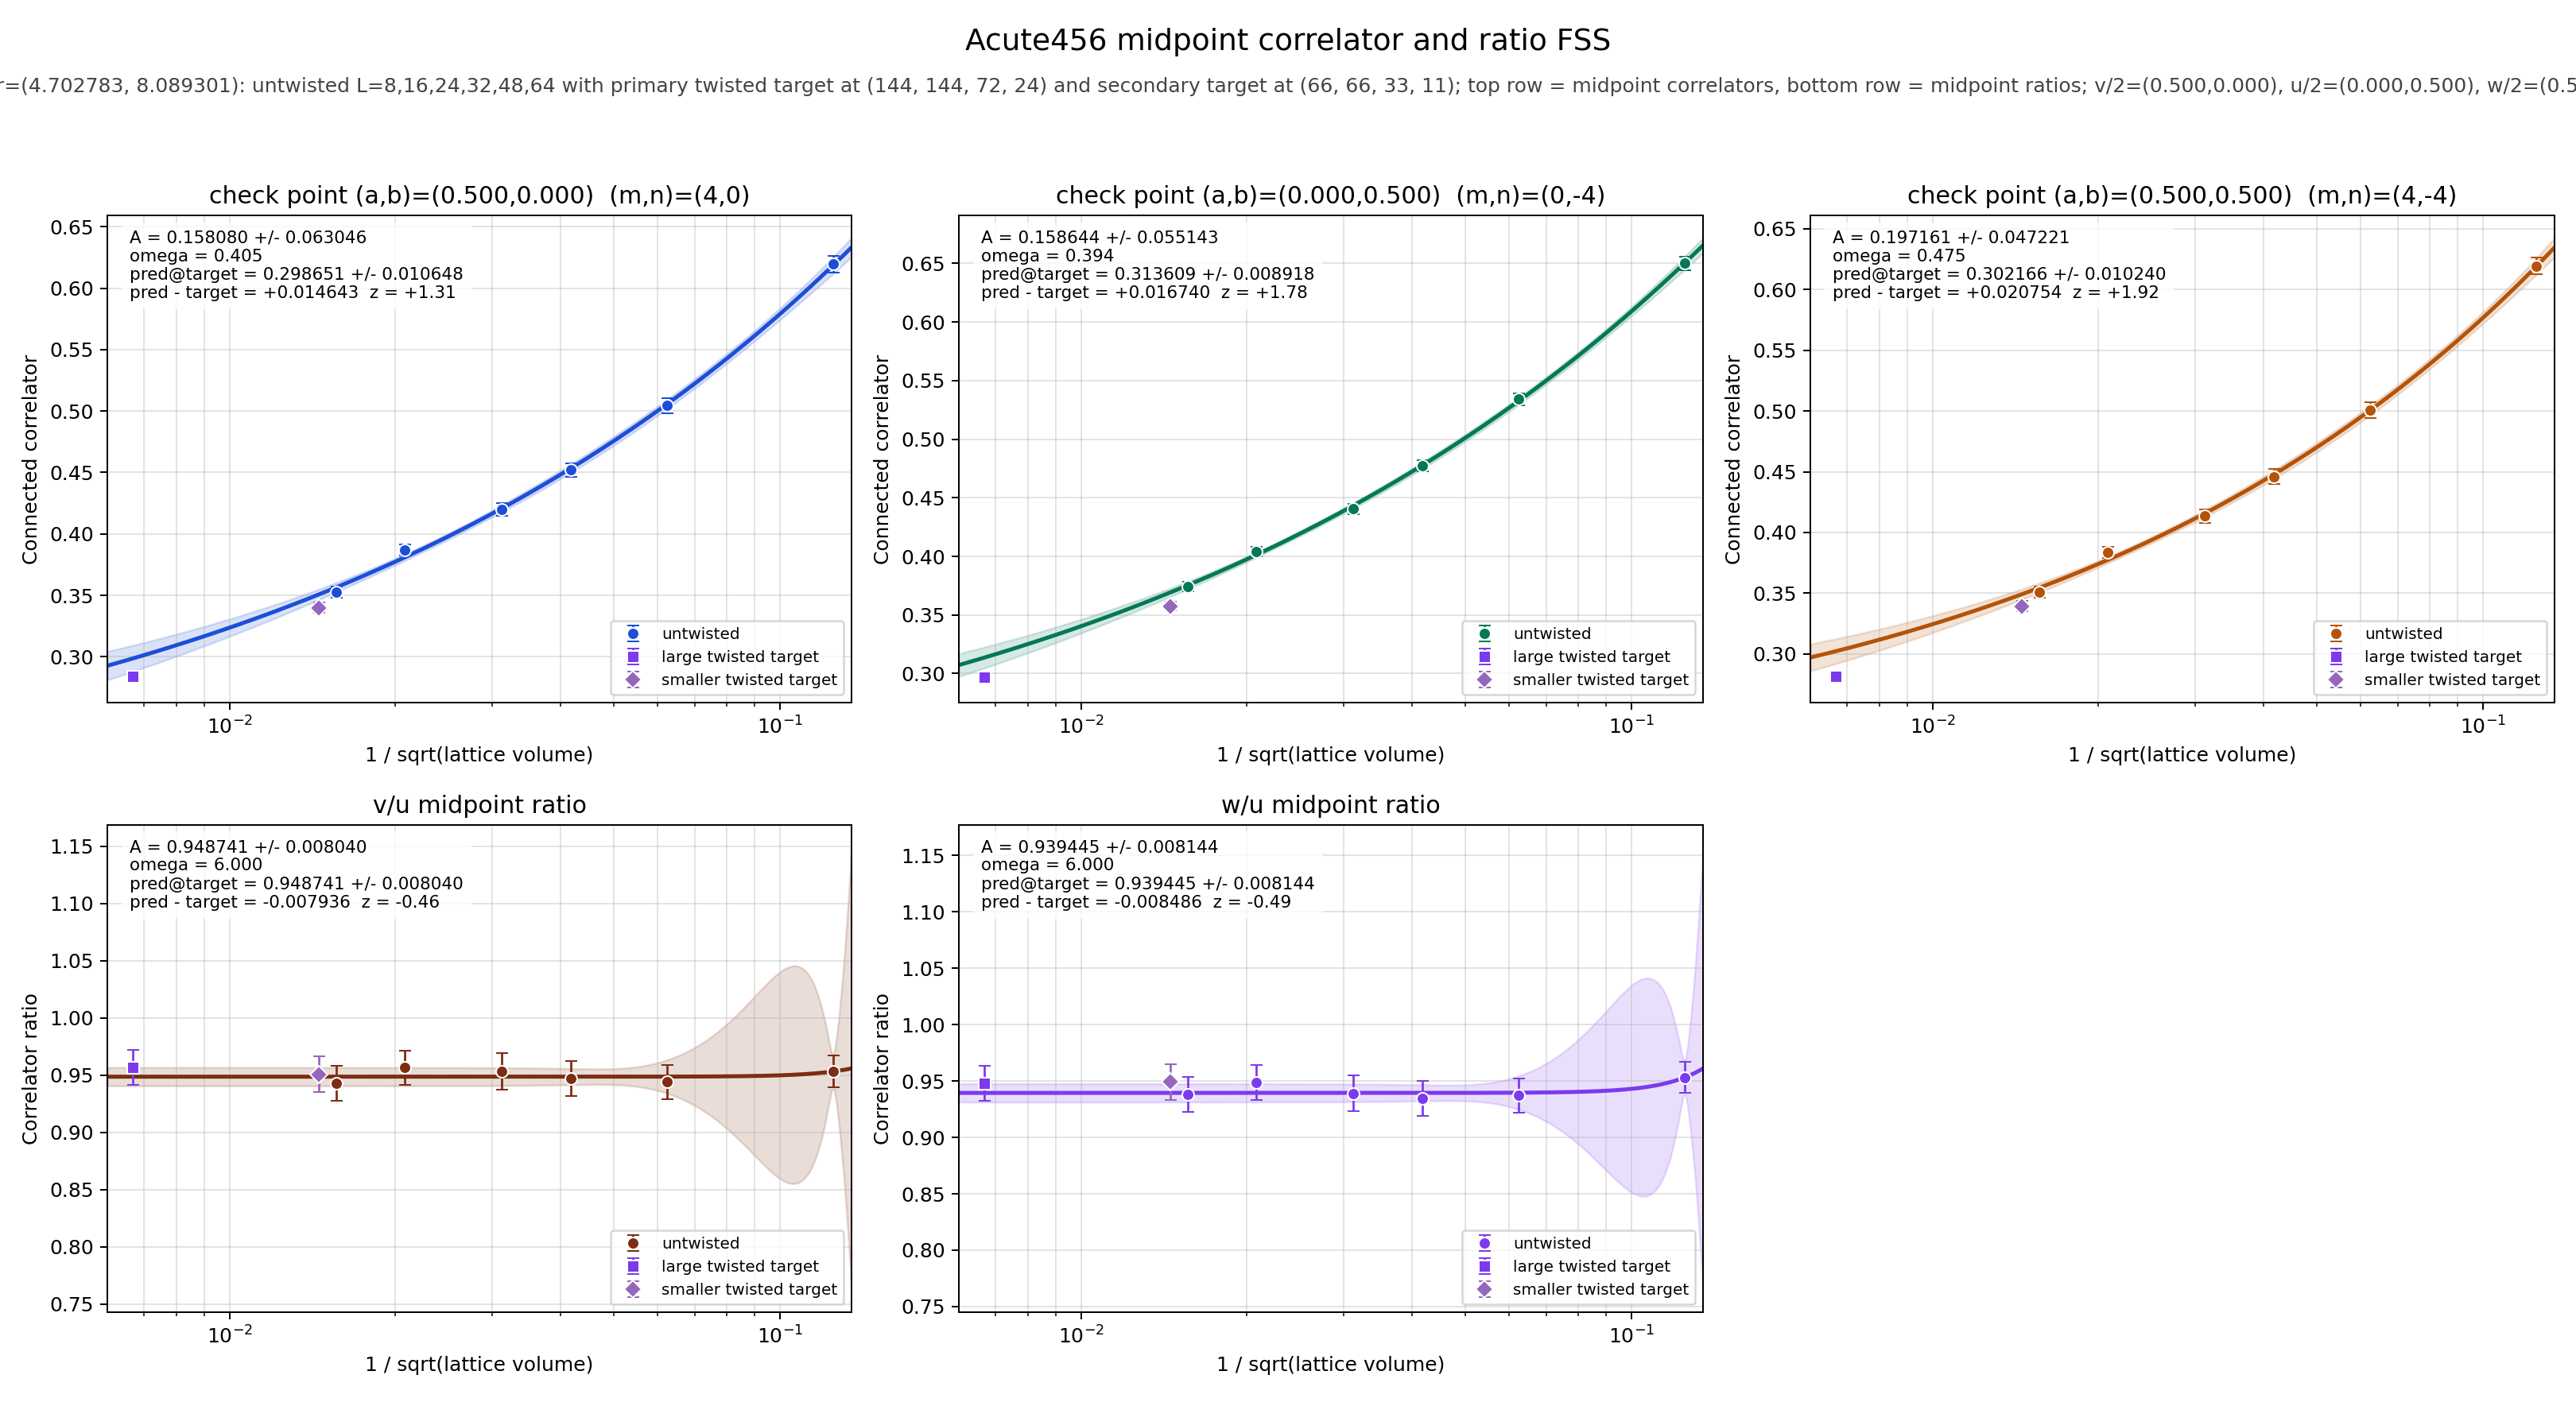

Source data for this figure (header and first rows):
panel	series	x	y	sigma	fit_A	fit_sigma_A	fit_omega	pred_target	pred_target_sigma	delta_target	z_target	twisted_x	twisted_y	twisted_sigma
v/2	untwisted	0.125	0.6196	0.006944	0.1581	0.06305	0.405	0.2987	0.01065	0.01464	1.307	0.006672	0.284	0.00348
v/2	untwisted	0.0625	0.5043	0.006271	0.1581	0.06305	0.405	0.2987	0.01065	0.01464	1.307	0.006672	0.284	0.00348
v/2	untwisted	0.04167	0.4519	0.005743	0.1581	0.06305	0.405	0.2987	0.01065	0.01464	1.307	0.006672	0.284	0.00348
v/2	untwisted	0.03125	0.4199	0.005369	0.1581	0.06305	0.405	0.2987	0.01065	0.01464	1.307	0.006672	0.284	0.00348
v/2	untwisted	0.02083	0.3868	0.004696	0.1581	0.06305	0.405	0.2987	0.01065	0.01464	1.307	0.006672	0.284	0.00348
v/2	untwisted	0.01562	0.3529	0.004516	0.1581	0.06305	0.405	0.2987	0.01065	0.01464	1.307	0.006672	0.284	0.00348
v/2	twisted	0.006672	0.284	0.00348	0.1581	0.06305	0.405	0.2987	0.01065	0.01464	1.307	0.006672	0.284	0.00348
u/2	untwisted	0.125	0.6499	0.00573	0.1586	0.05514	0.3939	0.3136	0.008918	0.01674	1.78	0.006672	0.2969	0.002981
u/2	untwisted	0.0625	0.5342	0.005113	0.1586	0.05514	0.3939	0.3136	0.008918	0.01674	1.78	0.006672	0.2969	0.002981
u/2	untwisted	0.04167	0.4772	0.004732	0.1586	0.05514	0.3939	0.3136	0.008918	0.01674	1.78	0.006672	0.2969	0.002981
u/2	untwisted	0.03125	0.4404	0.004622	0.1586	0.05514	0.3939	0.3136	0.008918	0.01674	1.78	0.006672	0.2969	0.002981
u/2	untwisted	0.02083	0.4044	0.004092	0.1586	0.05514	0.3939	0.3136	0.008918	0.01674	1.78	0.006672	0.2969	0.002981
u/2	untwisted	0.01562	0.3743	0.003741	0.1586	0.05514	0.3939	0.3136	0.008918	0.01674	1.78	0.006672	0.2969	0.002981
u/2	twisted	0.006672	0.2969	0.002981	0.1586	0.05514	0.3939	0.3136	0.008918	0.01674	1.78	0.006672	0.2969	0.002981
w/2	untwisted	0.125	0.6195	0.007013	0.1972	0.04722	0.4745	0.3022	0.01024	0.02075	1.916	0.006672	0.2814	0.003539
w/2	untwisted	0.0625	0.5006	0.006455	0.1972	0.04722	0.4745	0.3022	0.01024	0.02075	1.916	0.006672	0.2814	0.003539
w/2	untwisted	0.04167	0.446	0.005925	0.1972	0.04722	0.4745	0.3022	0.01024	0.02075	1.916	0.006672	0.2814	0.003539
w/2	untwisted	0.03125	0.4136	0.005579	0.1972	0.04722	0.4745	0.3022	0.01024	0.02075	1.916	0.006672	0.2814	0.003539
w/2	untwisted	0.02083	0.3836	0.00483	0.1972	0.04722	0.4745	0.3022	0.01024	0.02075	1.916	0.006672	0.2814	0.003539
w/2	untwisted	0.01562	0.351	0.00458	0.1972	0.04722	0.4745	0.3022	0.01024	0.02075	1.916	0.006672	0.2814	0.003539
w/2	twisted	0.006672	0.2814	0.003539	0.1972	0.04722	0.4745	0.3022	0.01024	0.02075	1.916	0.006672	0.2814	0.003539
(v/2)/(u/2)	untwisted	0.125	0.9534	0.0136	0.9487	0.00804	6	0.9487	0.00804	-0.007936	-0.4625	0.006672	0.9567	0.01516
(v/2)/(u/2)	untwisted	0.0625	0.9441	0.01481	0.9487	0.00804	6	0.9487	0.00804	-0.007936	-0.4625	0.006672	0.9567	0.01516
(v/2)/(u/2)	untwisted	0.04167	0.947	0.01527	0.9487	0.00804	6	0.9487	0.00804	-0.007936	-0.4625	0.006672	0.9567	0.01516
(v/2)/(u/2)	untwisted	0.03125	0.9533	0.01577	0.9487	0.00804	6	0.9487	0.00804	-0.007936	-0.4625	0.006672	0.9567	0.01516
(v/2)/(u/2)	untwisted	0.02083	0.9566	0.01512	0.9487	0.00804	6	0.9487	0.00804	-0.007936	-0.4625	0.006672	0.9567	0.01516
(v/2)/(u/2)	untwisted	0.01562	0.9431	0.01531	0.9487	0.00804	6	0.9487	0.00804	-0.007936	-0.4625	0.006672	0.9567	0.01516
(v/2)/(u/2)	twisted	0.006672	0.9567	0.01516	0.9487	0.00804	6	0.9487	0.00804	-0.007936	-0.4625	0.006672	0.9567	0.01516
(w/2)/(u/2)	untwisted	0.125	0.9532	0.01368	0.9394	0.008144	6	0.9394	0.008144	-0.008486	-0.4907	0.006672	0.9479	0.01526
(w/2)/(u/2)	untwisted	0.0625	0.9371	0.01505	0.9394	0.008144	6	0.9394	0.008144	-0.008486	-0.4907	0.006672	0.9479	0.01526
(w/2)/(u/2)	untwisted	0.04167	0.9347	0.01549	0.9394	0.008144	6	0.9394	0.008144	-0.008486	-0.4907	0.006672	0.9479	0.01526
(w/2)/(u/2)	untwisted	0.03125	0.9391	0.01605	0.9394	0.008144	6	0.9394	0.008144	-0.008486	-0.4907	0.006672	0.9479	0.01526
(w/2)/(u/2)	untwisted	0.02083	0.9486	0.01532	0.9394	0.008144	6	0.9394	0.008144	-0.008486	-0.4907	0.006672	0.9479	0.01526
(w/2)/(u/2)	untwisted	0.01562	0.9379	0.01542	0.9394	0.008144	6	0.9394	0.008144	-0.008486	-0.4907	0.006672	0.9479	0.01526
(w/2)/(u/2)	twisted	0.006672	0.9479	0.01526	0.9394	0.008144	6	0.9394	0.008144	-0.008486	-0.4907	0.006672	0.9479	0.01526
